Dataset: processed (GitHub, ioanatudorache/proiect-retele-neuronale2). Classes: Andromeda, Pegasus, Ursa Major, Ursa Minor.

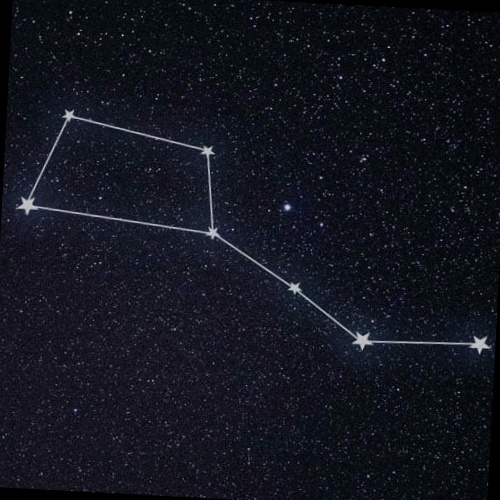
Label: Ursa Major

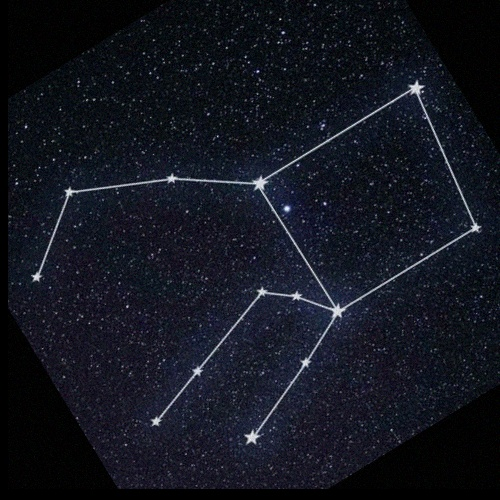
Label: Pegasus

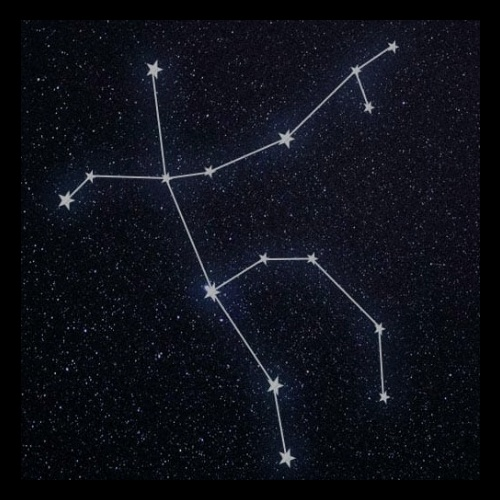
Label: Andromeda

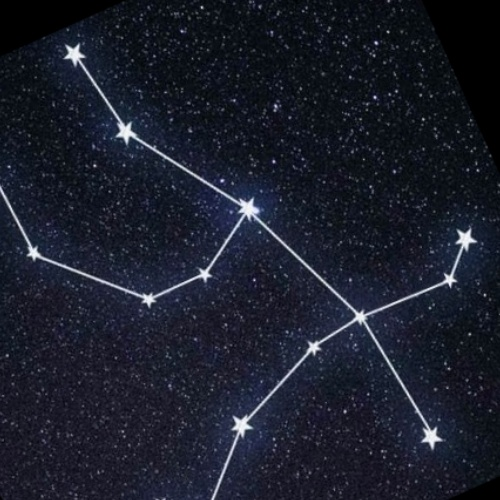
Label: Andromeda

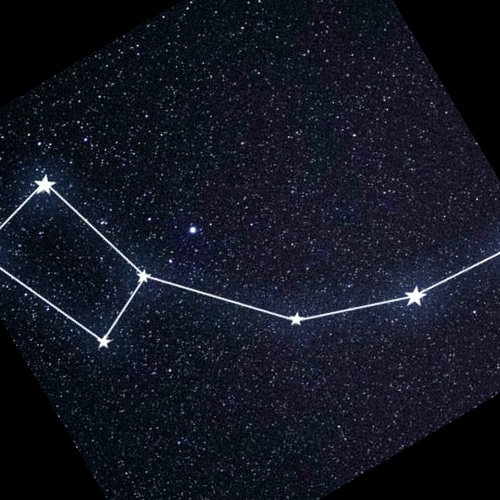
Label: Ursa Minor

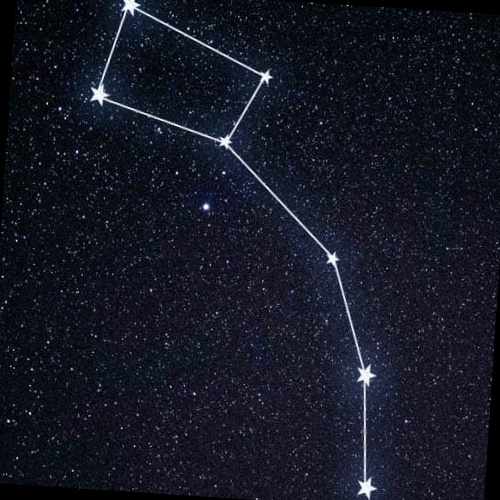
Label: Ursa Minor
